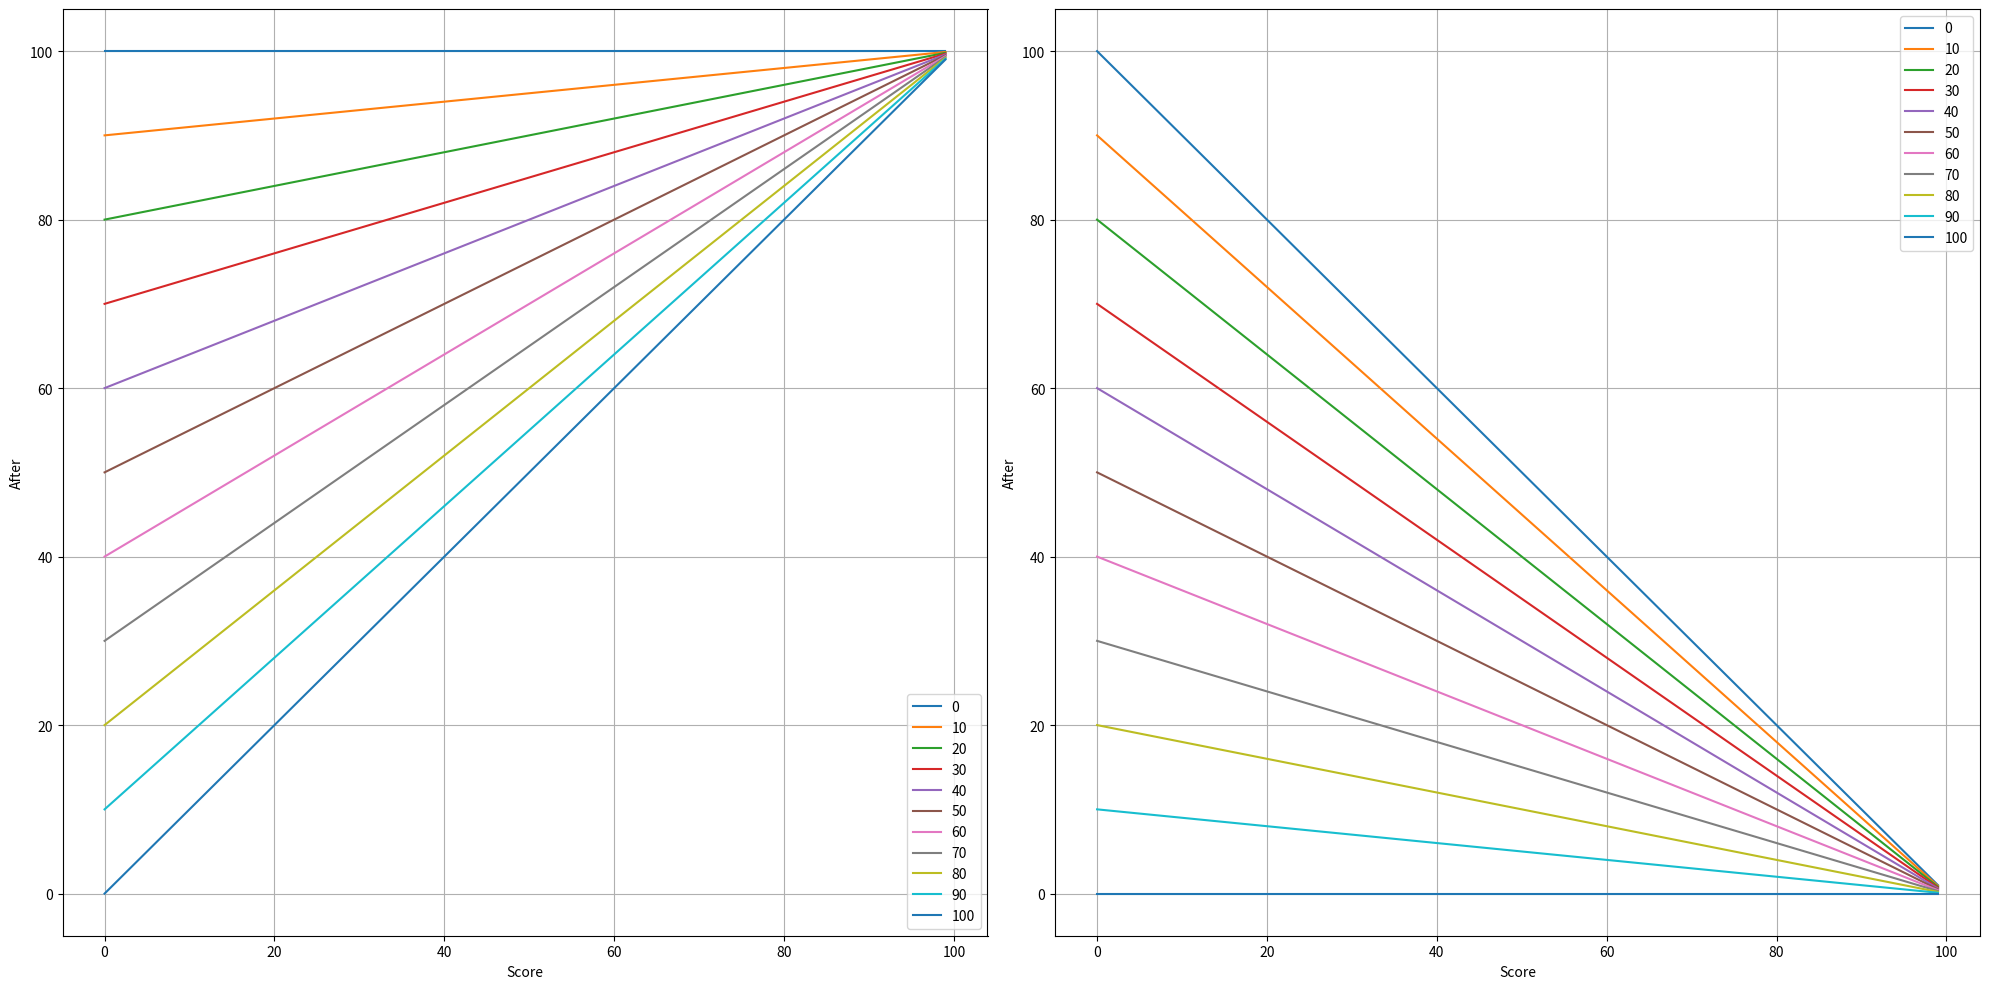

Generate this figure with matplotlib:
import numpy as np
import matplotlib.pyplot as plt
from matplotlib.backends.backend_pdf import PdfPages

f=lambda z,a:x*a/100+100-100*a/100
g=lambda z,a:f(z,a)-z
x=np.arange(0,100,1)
fig = plt.figure(figsize=(20.0, 10.0))

axf = fig.add_subplot(1, 2, 1)
axg = fig.add_subplot(1, 2, 2)

for i,j in zip(range(11),range(0,101,10)):
    exec(f"yf{i}=f(x,{j})")
    exec(f"yg{i}=g(x,{j})")
    exec(f"l{i}={j}")
    for d in "fg":
        exec(f"ax{d}.plot(x, y{d}{i},label=l{i})")

for d in "fg":
    exec(f"ax{d}.set_xlabel(r'Score')")  # x軸ラベル
    exec(f"ax{d}.set_ylabel('After')")
    exec(f"ax{d}.grid()")            # 罫線
    exec(f"ax{d}.legend()")


plt.tight_layout()
fig.savefig("お友達.png",dpi=100)

pp = PdfPages('お友達.pdf')

# figureをセーブする
pp.savefig()

# pdfファイルをクローズする。
pp.close()

plt.show()